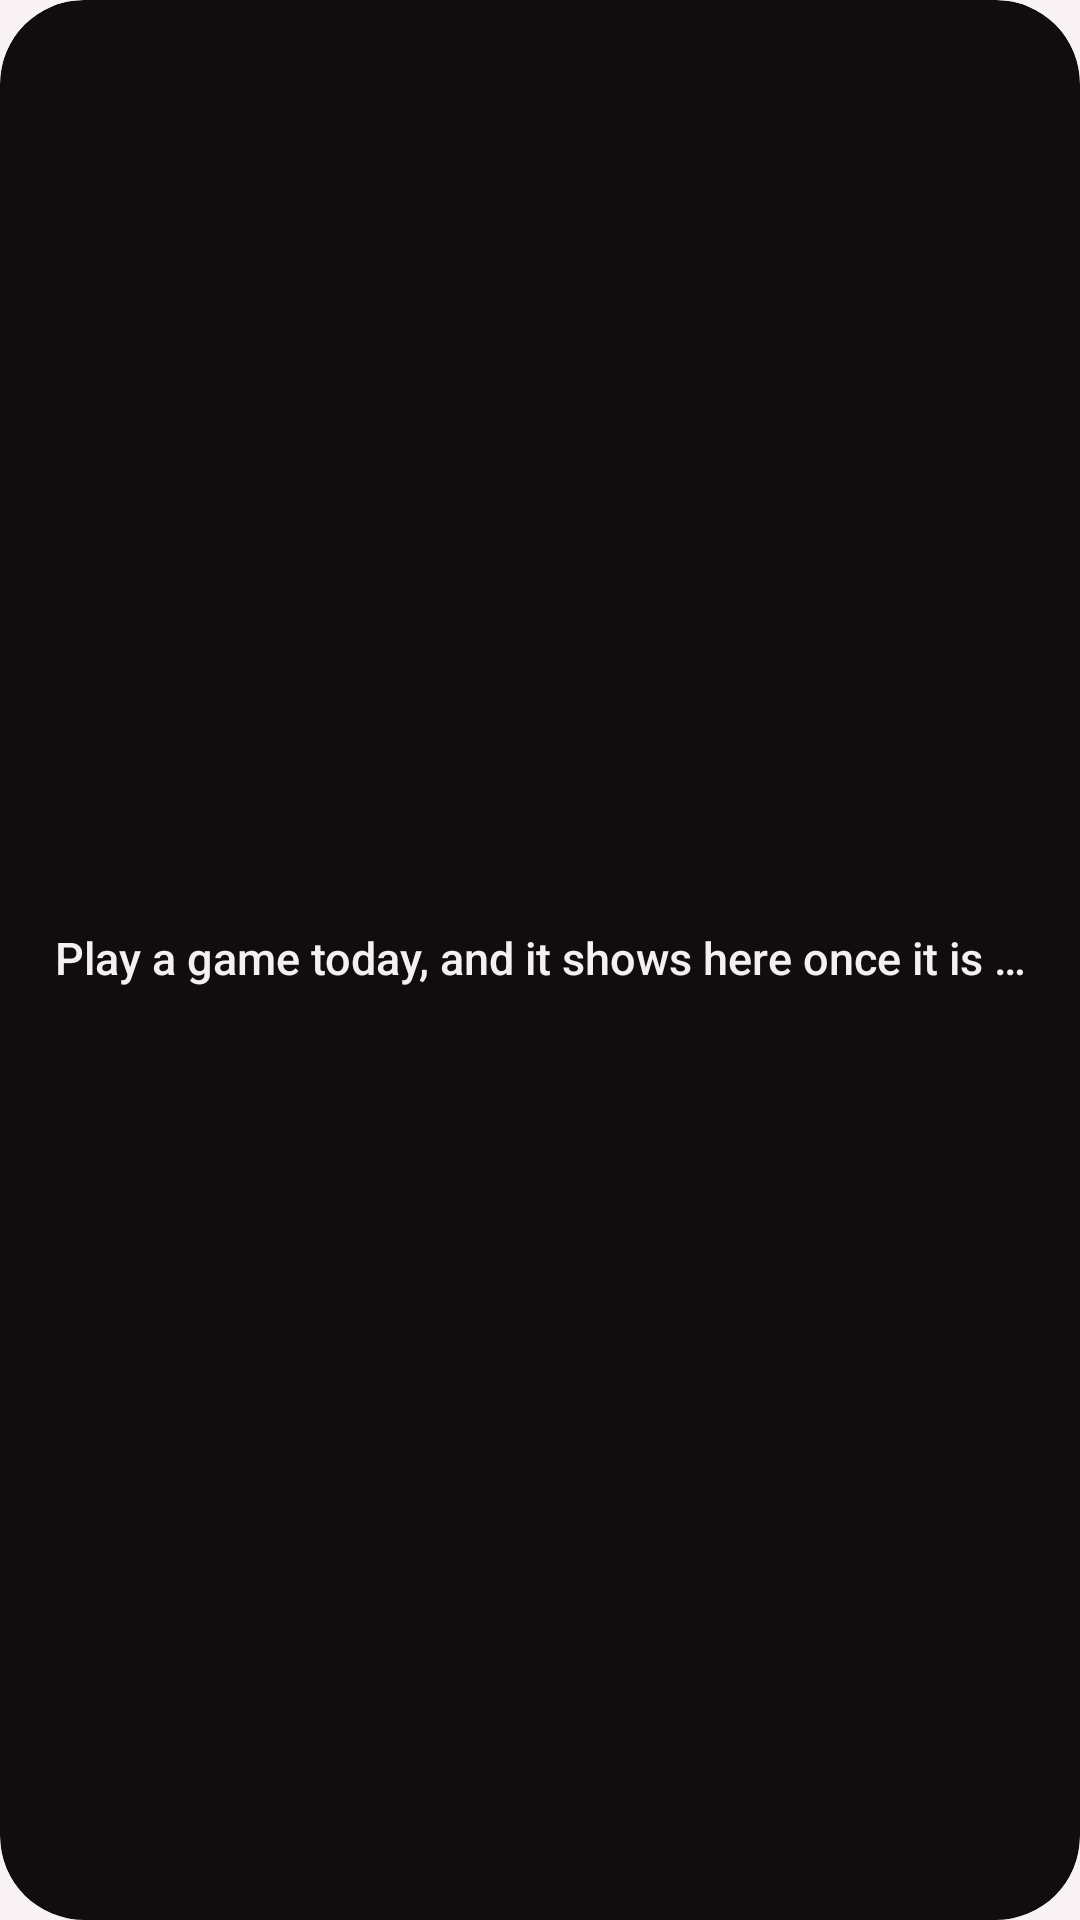

The Android layout XML behind this screen, and the referenced resources:
<!-- AndroidManifest.xml: application theme Theme.Lfg -->
<!-- res/layout/widget_diary.xml -->
<?xml version="1.0" encoding="utf-8"?>
<FrameLayout xmlns:android="http://schemas.android.com/apk/res/android"
    android:id="@android:id/background"
    android:layout_width="match_parent"
    android:layout_height="match_parent"
    android:background="@drawable/widget_background"
    android:clipToOutline="true">

    <ImageView
        android:id="@+id/diary_picture"
        android:layout_width="match_parent"
        android:layout_height="match_parent"
        android:importantForAccessibility="no"
        android:scaleType="centerCrop" />

    <TextView
        android:id="@+id/diary_empty"
        style="@style/Widget.Lfg.Title"
        android:layout_width="match_parent"
        android:layout_height="match_parent"
        android:gravity="center"
        android:padding="16dp"
        android:text="@string/widget_diary_empty" />
</FrameLayout>
<!-- resources referenced by this layout -->
<resources>
  <!-- drawable widget_background (drawable) -->
  <?xml version="1.0" encoding="utf-8"?>
  <shape xmlns:android="http://schemas.android.com/apk/res/android" android:shape="rectangle">
      <corners android:radius="@android:dimen/system_app_widget_background_radius" />
      <solid android:color="@color/widget_card" />
  </shape>
  <string name="widget_diary_empty">Play a game today, and it shows here once it is a memory.</string>
  <style name="Widget.Lfg.Title" parent="">
          <item name="android:textColor">@color/widget_text</item>
          <item name="android:textSize">15sp</item>
          <item name="android:fontFamily">sans-serif-medium</item>
          <item name="android:maxLines">1</item>
          <item name="android:ellipsize">end</item>
          <item name="android:includeFontPadding">false</item>
      </style>
  <style name="Theme.Lfg" parent="android:Theme.Material.NoActionBar">
          <item name="android:windowBackground">@color/app_bg</item>
          <item name="android:statusBarColor">@color/app_bg</item>
          <item name="android:navigationBarColor">@color/app_bg</item>
      </style>
  <color name="widget_card">#0F0D0E</color>
  <color name="widget_text">#F5EFF2</color>
  <color name="app_bg">#F8F2F5</color>
</resources>
